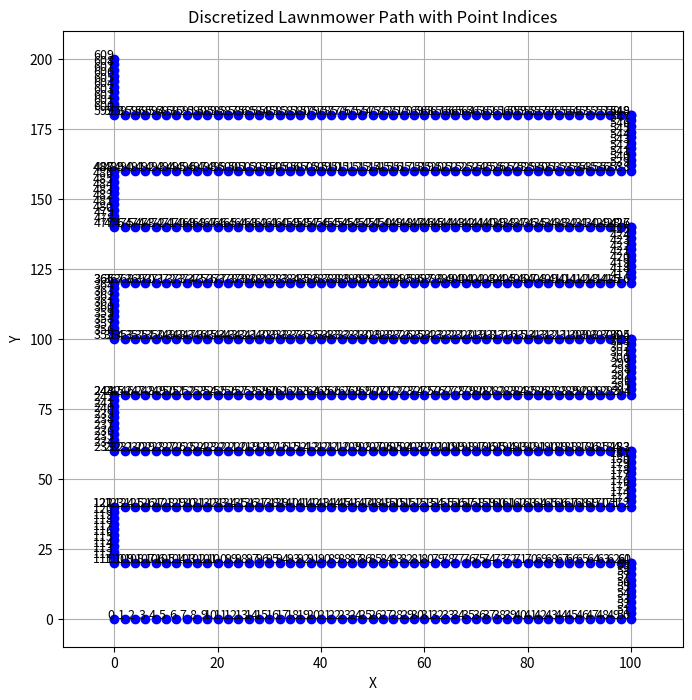

This chart was generated by the following Python code:
import matplotlib.pyplot as plt

def generate_lawnmower_path(xTopLeft, yTopLeft, xBottomRight, yBottomRight, L, ds=2, N_to_skip = 0):
    '''
    Parameters
    ----------
    xTopLeft : float
        X coordinate of Top Left (or bottom left) point of bounding box.
    yTopLeft : float
        Y coordinate of Top Left (or bottom left) point of bounding box.
    xBottomRight : float
        X coordinate of Bottom Right (or top right) point of bounding box.
    yBottomRight : float
        X coordinate of Bottom Right (or top right) point of bounding box.
    L : float
        Distance between zig zags. Input the width of the robot or something.
    ds : float, optional
        The distance between points. The default is 2 units.
    N_to_skip: integer, optional
        The number of points the robot has already gone too. Another program needs to track this. Program will skip first N_to_skip points in the lawnmower path
        If negative, function will return the last N points along the path.
    Returns
    -------
    points : List of tuples, where each row/tuple is (x,y) of that point along path
        DESCRIPTION.

    '''
    points = []
    x_current = xTopLeft
    y_current = yTopLeft

    width = xBottomRight - xTopLeft
    height = yBottomRight - yTopLeft

    # Ensure that height is positive, assuming the direction is downward
    if height < 0:
        height = -height
        y_direction = -1
    else:
        y_direction = 1

    direction = 1  # 1 for right, -1 for left

    while (y_direction == 1 and y_current < yBottomRight) or (y_direction == -1 and y_current > yBottomRight):
        # Horizontal movement
        if direction == 1:
            while x_current < xBottomRight:
                points.append((x_current, y_current))
                x_current += ds
                if x_current >= xBottomRight:
                    x_current = xBottomRight
                    points.append((x_current, y_current))
                    break
        else:
            while x_current > xTopLeft:
                points.append((x_current, y_current))
                x_current -= ds
                if x_current <= xTopLeft:
                    x_current = xTopLeft
                    points.append((x_current, y_current))
                    break

        # Vertical movement
        # Idk why ChatGPT put these if statements
        y_next = y_current + y_direction * L
        if y_direction == 1 and y_next >= yBottomRight:
            y_next = yBottomRight
        elif y_direction == -1 and y_next <= yBottomRight:
            y_next = yBottomRight

        
        while (y_direction == 1 and y_current < y_next) or (y_direction == -1 and y_current > y_next):
            y_current += y_direction * ds
            if (y_direction == 1 and y_current > y_next) or (y_direction == -1 and y_current < y_next):
                y_current = y_next
            points.append((x_current, y_current))

        direction *= -1

    if (N_to_skip != 0):
        lastNPoints = points[N_to_skip:]
        return lastNPoints
    
    return points

# Example usage:
xTopLeft = 0
yTopLeft = 0
xBottomRight = 100
yBottomRight = 200
L = 20
ds = 2

lawnmower_points = generate_lawnmower_path(xTopLeft, yTopLeft, xBottomRight, yBottomRight, L, ds, 0)

for i in range(1,10):
    thisPoint = lawnmower_points[i]
    print(thisPoint)


# Plotting the points with matplotlib
plt.figure(figsize=(8, 8))
for idx, (x, y) in enumerate(lawnmower_points):
    plt.plot(x, y, 'bo')  # Plot the point
    plt.text(x, y, str(idx), fontsize=9, ha='right')  # Label the point with its index

# Set plot limits
plt.xlim(xTopLeft - 10, xBottomRight + 10)
plt.ylim(min(yTopLeft, yBottomRight) - 10, max(yTopLeft, yBottomRight) + 10)

# Set labels and title
plt.xlabel('X')
plt.ylabel('Y')
plt.title('Discretized Lawnmower Path with Point Indices')
plt.grid(True)
plt.show()
